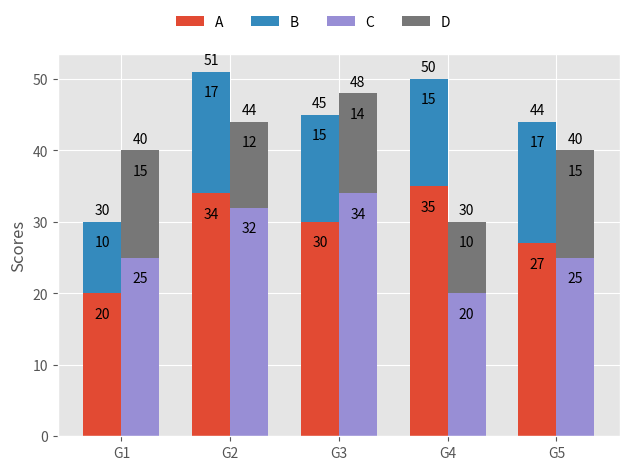

Generate this figure with matplotlib: (Note: this script raises an exception after producing the figure.)
import matplotlib
import matplotlib.pyplot as plt
import numpy as np

plt.style.use('ggplot')

x_labels = ['G1', 'G2', 'G3', 'G4', 'G5']

bar1_lower_height = [20, 34, 30, 35, 27]
bar1_upper_height = [10, 17, 15, 15, 17]

bar2_lower_height = [25, 32, 34, 20, 25]
bar2_upper_height = [15, 12, 14, 10, 15]

x = np.arange(len(x_labels))  # the label locations
width = 0.35  # the width of the bars

fig, ax = plt.subplots()
rects1_lower  = ax.bar(x - width/2, bar1_lower_height, width)#, label='bar 1 lower')
rects1_upper  = ax.bar(x - width/2, bar1_upper_height, width, bottom=bar1_lower_height)#, label='bar 1 higher')
rects2_lower = ax.bar(x + width/2, bar2_lower_height, width)#, label='bar 2 lower')
rects2_upper = ax.bar(x + width/2, bar2_upper_height, width, bottom=bar2_lower_height)#, label='bar 2 higher')


# Add some text for labels, title and custom x-axis tick labels, etc.
ax.set_ylabel('Scores')
# ax.set_title('Scores by group and gender')
ax.set_xticks(x)
ax.set_xticklabels(x_labels)

ax.legend([rects1_lower, rects1_upper, rects2_lower, rects2_upper], ["A", "B", "C", "D"], loc=(0.2, 1.05), ncol=4, \
  facecolor='white', framealpha=1, frameon=False)



def number_single_bar(rects, bottom):
    """Attach a text label above each bar in *rects*, displaying its height."""
    for i, rect in enumerate(rects):
        height = rect.get_height()
        ax.annotate('{}'.format(height),
                    xy=(rect.get_x() + rect.get_width() / 2, height + bottom[i]),
                    xytext=(0, -20),  # 3 points vertical offset
                    textcoords="offset points",
                    ha='center', va='bottom')


def number_stacked_bar(rects, bottom):
    """Attach a text label above each bar in *rects*, displaying its height."""
    for i, rect in enumerate(rects):
        height = rect.get_height()
        ax.annotate('{}'.format(height + bottom[i]),
                    xy=(rect.get_x() + rect.get_width() / 2, height + bottom[i]),
                    xytext=(0, 3),  # 3 points vertical offset
                    textcoords="offset points",
                    ha='center', va='bottom')

zero_bottom = np.zeros(5)

number_single_bar(rects1_lower, zero_bottom)
number_single_bar(rects1_upper, bar1_lower_height)
number_single_bar(rects2_lower, zero_bottom)
number_single_bar(rects2_upper, bar2_lower_height)

number_stacked_bar(rects1_upper, bar1_lower_height)
number_stacked_bar(rects2_upper, bar2_lower_height)

plt.rcParams.update({'figure.autolayout': True})

plt.savefig('../images/stacked_grouped_bar.png', transparent=False, dpi=200, bbox_inches="tight")
plt.show()
